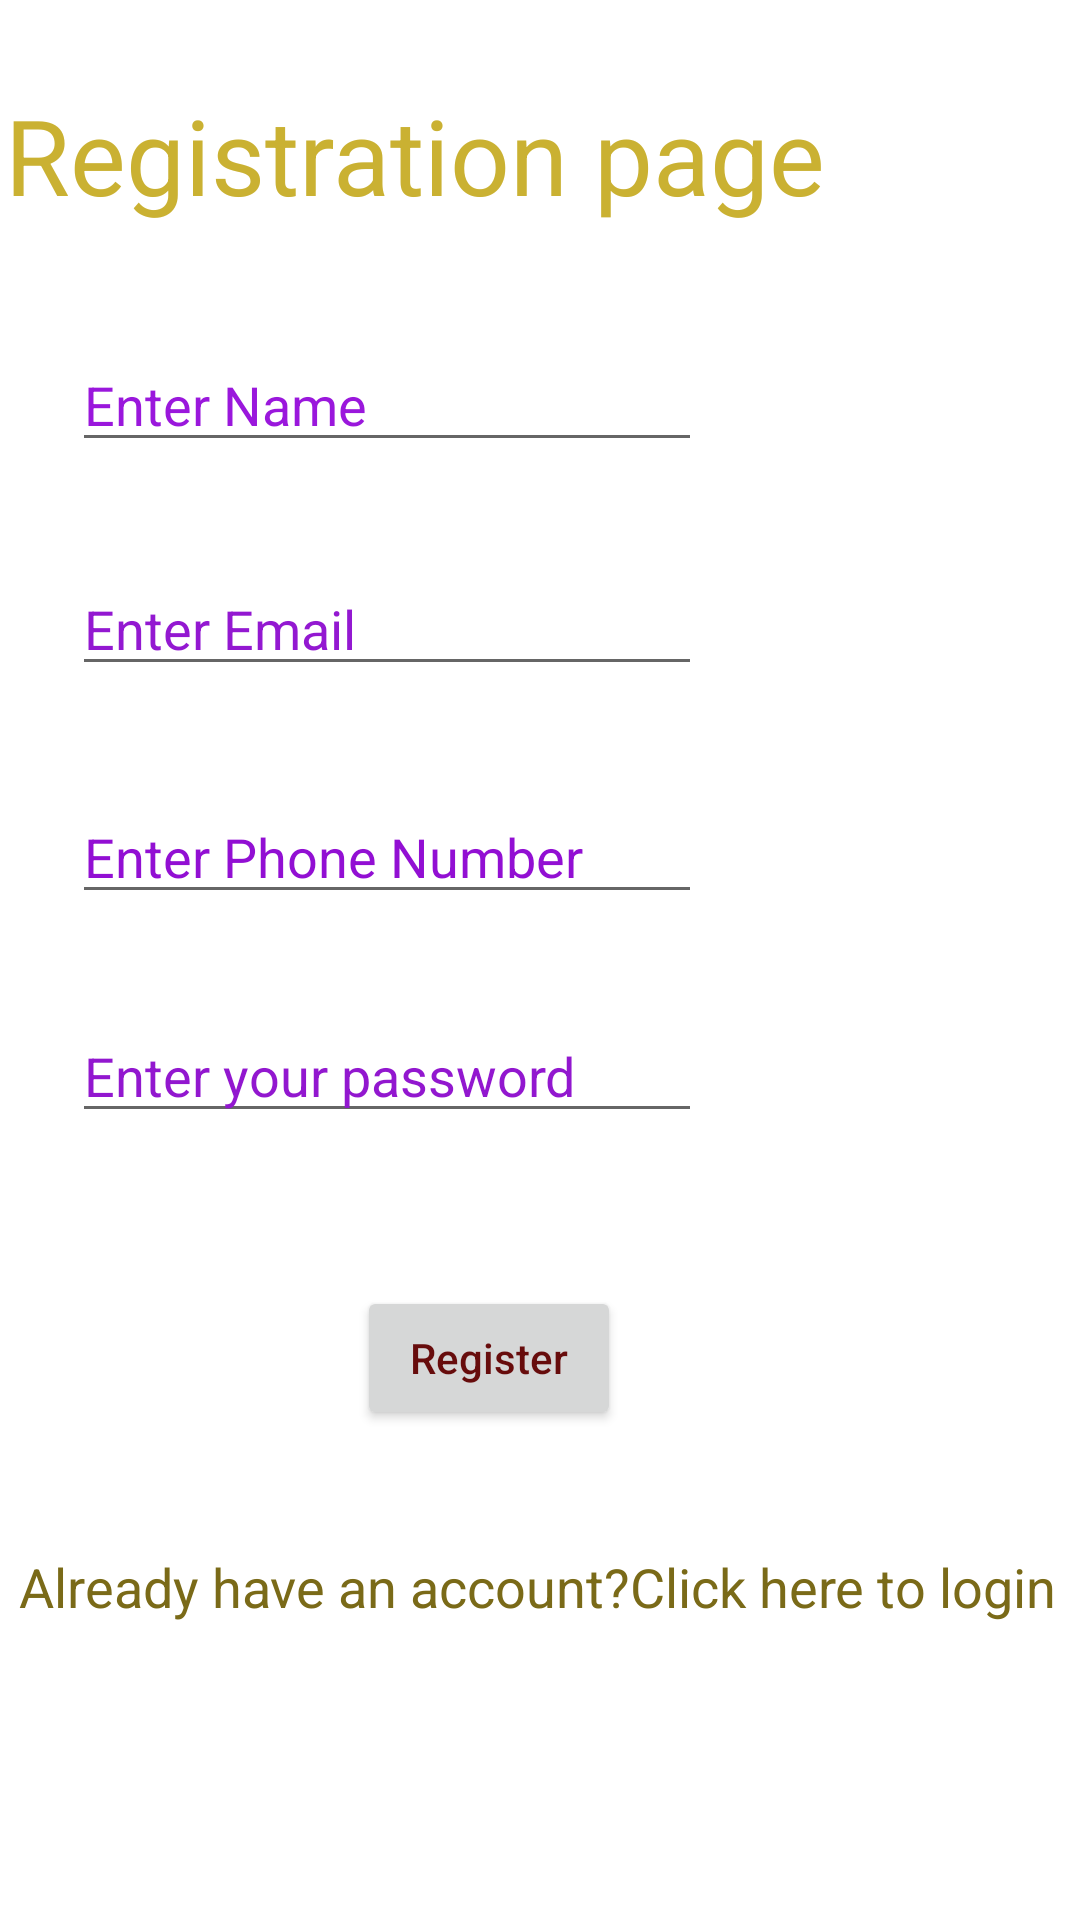

This screen was rendered from an Android layout file. Write that file and the resources it references.
<!-- AndroidManifest.xml: application theme Theme.Morning -->
<!-- res/layout/activity_main.xml -->
<?xml version="1.0" encoding="utf-8"?>
<androidx.constraintlayout.widget.ConstraintLayout xmlns:android="http://schemas.android.com/apk/res/android"
    xmlns:app="http://schemas.android.com/apk/res-auto"
    xmlns:tools="http://schemas.android.com/tools"
    android:id="@+id/txt"
    android:layout_width="match_parent"
    android:layout_height="match_parent"
    tools:context=".MainActivity">

    <TextView
        android:id="@+id/txt_register"
        android:layout_width="wrap_content"
        android:layout_height="wrap_content"
        android:text="@string/registration_page"
        android:textColor="#CAB132"
        android:textSize="35sp"
        app:layout_constraintBottom_toBottomOf="parent"
        app:layout_constraintEnd_toEndOf="parent"
        app:layout_constraintHorizontal_bias="0.021"
        app:layout_constraintStart_toStartOf="parent"
        app:layout_constraintTop_toTopOf="parent"
        app:layout_constraintVertical_bias="0.048" />

    <EditText
        android:id="@+id/Edt_name"
        android:layout_width="wrap_content"
        android:layout_height="wrap_content"
        android:ems="10"
        android:hint="@string/enter_name"
        android:inputType="textPersonName"
        android:textColorHint="#9A17DC"
        app:layout_constraintBottom_toBottomOf="parent"
        app:layout_constraintEnd_toEndOf="parent"
        app:layout_constraintHorizontal_bias="0.159"
        app:layout_constraintStart_toStartOf="parent"
        app:layout_constraintTop_toTopOf="parent"
        app:layout_constraintVertical_bias="0.188"
        android:autofillHints="" />

    <EditText
        android:id="@+id/Edt_email"
        android:layout_width="wrap_content"
        android:layout_height="wrap_content"
        android:ems="10"
        android:hint="Enter Email"
        android:inputType="textEmailAddress"
        android:textColorHint="#9318D1"
        app:layout_constraintBottom_toBottomOf="parent"
        app:layout_constraintEnd_toEndOf="parent"
        app:layout_constraintHorizontal_bias="0.159"
        app:layout_constraintStart_toStartOf="parent"
        app:layout_constraintTop_toTopOf="parent"
        app:layout_constraintVertical_bias="0.313" />

    <EditText
        android:id="@+id/Edt_phone"
        android:layout_width="wrap_content"
        android:layout_height="wrap_content"
        android:ems="10"
        android:hint="Enter Phone Number"
        android:inputType="phone"
        android:textColorHint="#920FD3"
        app:layout_constraintBottom_toBottomOf="parent"
        app:layout_constraintEnd_toEndOf="parent"
        app:layout_constraintHorizontal_bias="0.159"
        app:layout_constraintStart_toStartOf="parent"
        app:layout_constraintTop_toTopOf="parent"
        app:layout_constraintVertical_bias="0.44" />


    <EditText
        android:id="@+id/Edt_password"
        android:layout_width="wrap_content"
        android:layout_height="wrap_content"
        android:ems="10"
        android:hint="Enter your password"
        android:inputType="textPassword"
        android:textColorHint="#9217CF"
        app:layout_constraintBottom_toBottomOf="parent"
        app:layout_constraintEnd_toEndOf="parent"
        app:layout_constraintHorizontal_bias="0.159"
        app:layout_constraintStart_toStartOf="parent"
        app:layout_constraintTop_toTopOf="parent"
        app:layout_constraintVertical_bias="0.562" />

    <Button
        android:id="@+id/Edt_register"
        android:layout_width="wrap_content"
        android:layout_height="wrap_content"
        android:hint="Register"
        android:textColorHint="#670C0C"
        app:layout_constraintBottom_toBottomOf="parent"
        app:layout_constraintEnd_toEndOf="parent"
        app:layout_constraintHorizontal_bias="0.438"
        app:layout_constraintStart_toStartOf="parent"
        app:layout_constraintTop_toTopOf="parent"
        app:layout_constraintVertical_bias="0.724" />

    <TextView
        android:id="@+id/gotologin"
        android:layout_width="wrap_content"
        android:layout_height="wrap_content"
        android:hint="Already have an account?Click here to login"
        android:textColorHint="#7A6A18"
        android:textSize="18sp"
        app:layout_constraintBottom_toBottomOf="parent"
        app:layout_constraintEnd_toEndOf="parent"
        app:layout_constraintHorizontal_bias="0.444"
        app:layout_constraintStart_toStartOf="parent"
        app:layout_constraintTop_toTopOf="parent"
        app:layout_constraintVertical_bias="0.839" />
</androidx.constraintlayout.widget.ConstraintLayout>
<!-- resources referenced by this layout -->
<resources>
  <string name="enter_name">Enter Name</string>
  <string name="registration_page">Registration page</string>
  <style name="Theme.Morning" parent="Theme.MaterialComponents.DayNight.DarkActionBar">
          
          <item name="colorPrimary">@color/purple_500</item>
          <item name="colorPrimaryVariant">@color/purple_700</item>
          <item name="colorOnPrimary">@color/white</item>
          
          <item name="colorSecondary">@color/teal_200</item>
          <item name="colorSecondaryVariant">@color/teal_700</item>
          <item name="colorOnSecondary">@color/black</item>
          
          <item name="android:statusBarColor" tools:targetApi="21">?attr/colorPrimaryVariant</item>
          
      </style>
  <!-- not gathered from this repository: default colours our renderer supplied (Android Studio template values) -->
  <color name="purple_500">#FF6200EE</color>
  <color name="purple_700">#FF3700B3</color>
  <color name="teal_200">#FF03DAC5</color>
  <color name="teal_700">#FF018786</color>
  <color name="black">#FF000000</color>
  <color name="white">#FFFFFFFF</color>
</resources>
